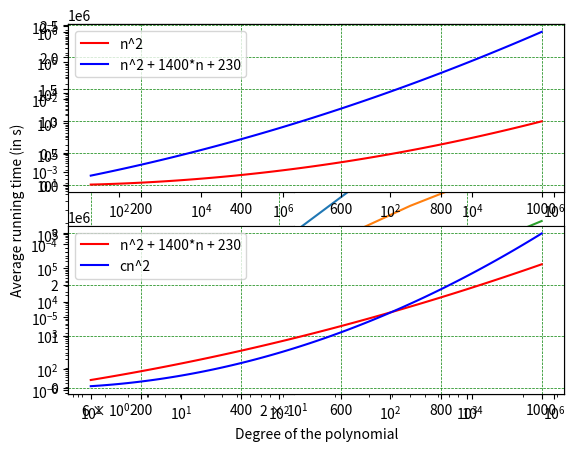

Source code (Python):
# Genrating a random co-efficient for an 'n' degree polynomial
import random

def generate_random_list(n):
  pol_coeff=[]
  for i in range(n):
    pol_coeff.append(random.randint(1,n+10))
  return pol_coeff


# Method 1: (Naive implementation of power)
def power_1(base, exponent):
  result = 1
  for i in range(exponent):
    result *= base
  return result

def evaluate_poly_1(pol_coeff, x, iter):
  for j in range(0,iter):
    p_x = 0.0
    for i in range(0,len(pol_coeff)):
      p_x = p_x + pol_coeff[i]*power_1(x,i)
  return p_x

# Method 2: (!! Tricky and Faster method)
def power_2(base, exponent):
  res = 1
  while (exponent > 0):
    if ((exponent & 1) == 1) :
      res = res * base
    exponent = exponent >> 1
    base = base * base
  return res

def evaluate_poly_2(pol_coeff, x, iter):
  for j in range(0, iter):
    p_x = 0.0
    for i in range(0,len(pol_coeff)):
      p_x = p_x + pol_coeff[i]*power_2(x,i)
  return p_x

# Method 3: Horner's Method (!! Fastest)
def evaluate_poly_3(pol_coeff, x, iter):
  for j in range(0, iter):
    n = len(pol_coeff)-1
    p_x = pol_coeff[n]
    while(n>=0):
      n = n-1
      p_x = p_x*x + pol_coeff[n]
  return p_x



%timeit evaluate_poly_1(generate_random_list(100),2,1000)
%timeit evaluate_poly_2(generate_random_list(100),2,1000)
%timeit evaluate_poly_3(generate_random_list(100),2,1000)

import time

n_val = [10,100,500,1000,2500]
method1 = []
method2 = []
method3 = []
for it in n_val:
  print("N =",it)
  t_start = time.time()
  evaluate_poly_1(generate_random_list(it),1.1,10)
  t_end = time.time()
  method1.append((t_end-t_start)/10)
  print("Method 1 took " , method1[-1] , "s")

  t_start = time.time()
  evaluate_poly_2(generate_random_list(it),1.1,10)
  t_end = time.time()
  method2.append((t_end-t_start)/10)
  print("Method 2 took " , method2[-1]  , "s")

  t_start = time.time()
  evaluate_poly_3(generate_random_list(it),1.1,10)
  t_end = time.time()
  method3.append((t_end-t_start)/10)
  print("Method 3 took " , method3[-1]  , "s")

import matplotlib.pyplot as plt

plt.loglog(n_val, method1, n_val, method2,n_val, method3)
plt.xlabel("Degree of the polynomial")
plt.ylabel("Average running time (in s)")
plt.legend(["Method 1:O($N^2$)", "Method 2:O($Nlog(N)$)", "Method 3:O($N$)"], loc ="lower right")
plt.grid(color = 'green', linestyle = '--', linewidth = 0.5)
plt.show()

import math
N = [10, 100, 1000, 10000, 100000, 1000000]
N2 = [5, 10, 15, 20]
f1 = [math.log(x,10) for x in N]
f2 = [math.pow(2,x) for x in N2]
f3 = [x*x for x in N]
f4 = [math.exp(10),math.exp(100)]
# Show how big N! is
f5 = [3628800,
      93326215443944152681699238856266700490715968264381621468592963895217599993229915608941463976156518286253697920827223758251185210916864000000000000000000000000]

plt.subplot(2, 2, 1)
plt.loglog(N,N)
plt.grid(color = 'green', linestyle = '--', linewidth = 0.5)
plt.subplot(2, 2, 2)
plt.loglog(N,f1)
plt.grid(color = 'green', linestyle = '--', linewidth = 0.5)
plt.subplot(2, 2, 3)
plt.loglog(N2,f2)
plt.grid(color = 'green', linestyle = '--', linewidth = 0.5)
plt.subplot(2, 2, 4)
plt.loglog(N,f3)
plt.grid(color = 'green', linestyle = '--', linewidth = 0.5)
# plt.loglog(N, N, N,f1,N,f2,N,f3)

plt.show()

## Asymptotic Analysis
import numpy as np

# Big-O notation:

def C1(x):
  return x**2

def C2(x):
  return 3*x**2

def f1(x):
  return x**2 + 1400*x + 230

x = np.linspace(100,1000,100)
y1 = C1(x)
y2 = f1(x)
y3 = C2(x)

plt.subplot(2, 1, 1)
plt.plot(x,y1,'r',x,y2,'b')
plt.legend(["n^2","n^2 + 1400*n + 230"])
plt.grid(color = 'green', linestyle = '--', linewidth = 0.5)
plt.subplot(2, 1, 2)
plt.plot(x,y2,'r',x,y3,'b')
plt.legend(["n^2 + 1400*n + 230","cn^2"])
plt.grid(color = 'green', linestyle = '--', linewidth = 0.5)

